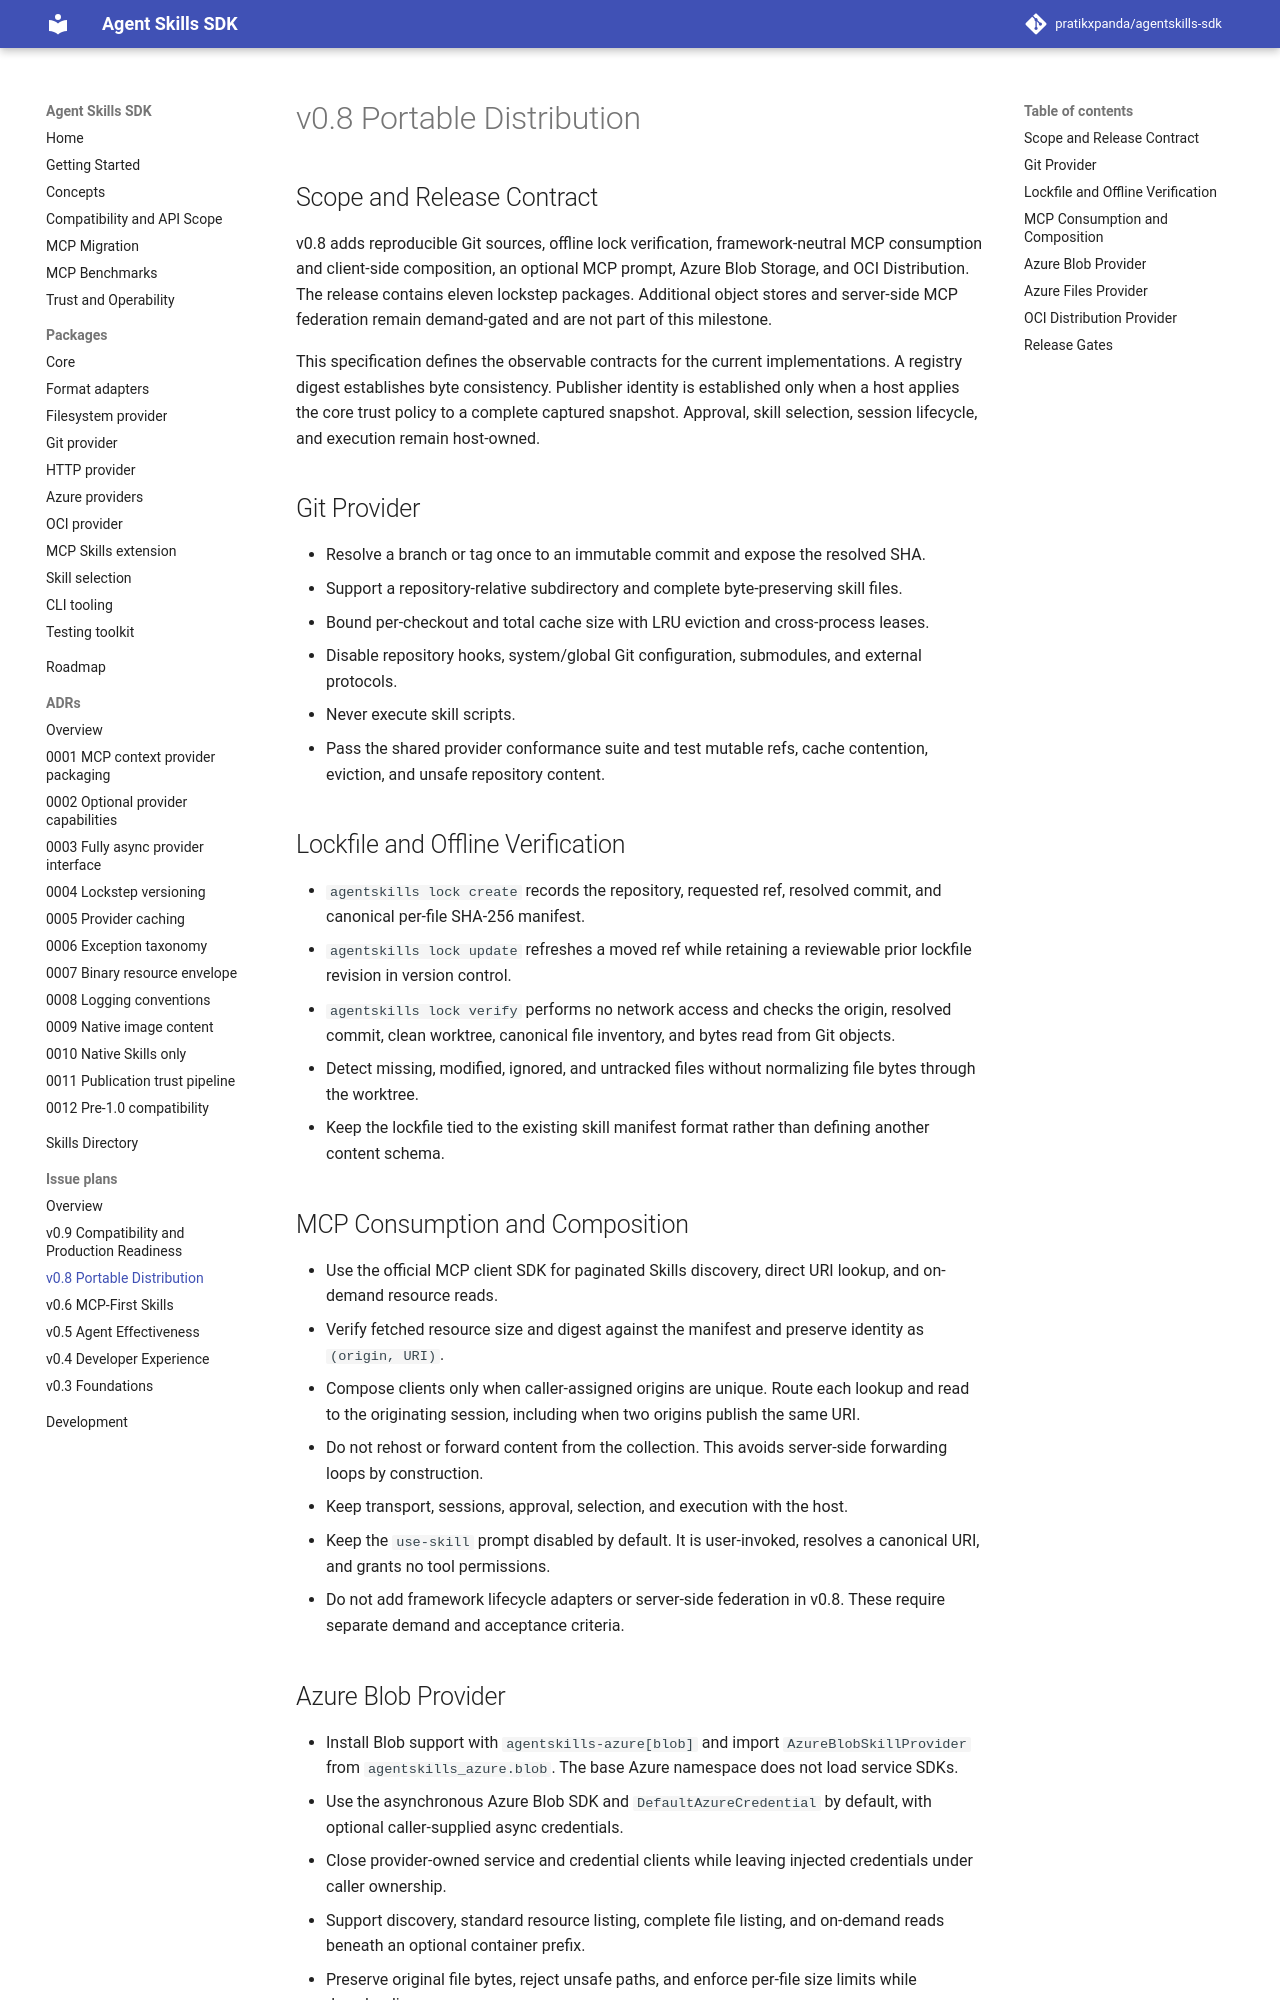

repository: pratikxpanda/agentskills-sdk · page: 0.9.0/issues/v0.8/index.html · generator: mkdocs

---
title: v0.8 Portable Distribution
description: Acceptance criteria and release gates for the portable distribution milestone.
---

## Scope and Release Contract

v0.8 adds reproducible Git sources, offline lock verification, framework-neutral MCP
consumption and client-side composition, an optional MCP prompt, Azure Blob Storage,
and OCI Distribution. The release contains eleven lockstep packages. Additional
object stores and server-side MCP federation remain demand-gated and are not part
of this milestone.

This specification defines the observable contracts for the current implementations.
A registry digest establishes byte consistency. Publisher identity is established
only when a host applies the core trust policy to a complete captured snapshot.
Approval, skill selection, session lifecycle, and execution remain host-owned.

## Git Provider

* Resolve a branch or tag once to an immutable commit and expose the resolved SHA.
* Support a repository-relative subdirectory and complete byte-preserving skill files.
* Bound per-checkout and total cache size with LRU eviction and cross-process leases.
* Disable repository hooks, system/global Git configuration, submodules, and external protocols.
* Never execute skill scripts.
* Pass the shared provider conformance suite and test mutable refs, cache contention, eviction, and unsafe repository content.

## Lockfile and Offline Verification

* `agentskills lock create` records the repository, requested ref, resolved commit, and canonical per-file SHA-256 manifest.
* `agentskills lock update` refreshes a moved ref while retaining a reviewable prior lockfile revision in version control.
* `agentskills lock verify` performs no network access and checks the origin, resolved commit, clean worktree, canonical file inventory, and bytes read from Git objects.
* Detect missing, modified, ignored, and untracked files without normalizing file bytes through the worktree.
* Keep the lockfile tied to the existing skill manifest format rather than defining another content schema.

## MCP Consumption and Composition

* Use the official MCP client SDK for paginated Skills discovery, direct URI lookup, and on-demand resource reads.
* Verify fetched resource size and digest against the manifest and preserve identity as `(origin, URI)`.
* Compose clients only when caller-assigned origins are unique. Route each lookup and read to the originating session, including when two origins publish the same URI.
* Do not rehost or forward content from the collection. This avoids server-side forwarding loops by construction.
* Keep transport, sessions, approval, selection, and execution with the host.
* Keep the `use-skill` prompt disabled by default. It is user-invoked, resolves a canonical URI, and grants no tool permissions.
* Do not add framework lifecycle adapters or server-side federation in v0.8. These require separate demand and acceptance criteria.
